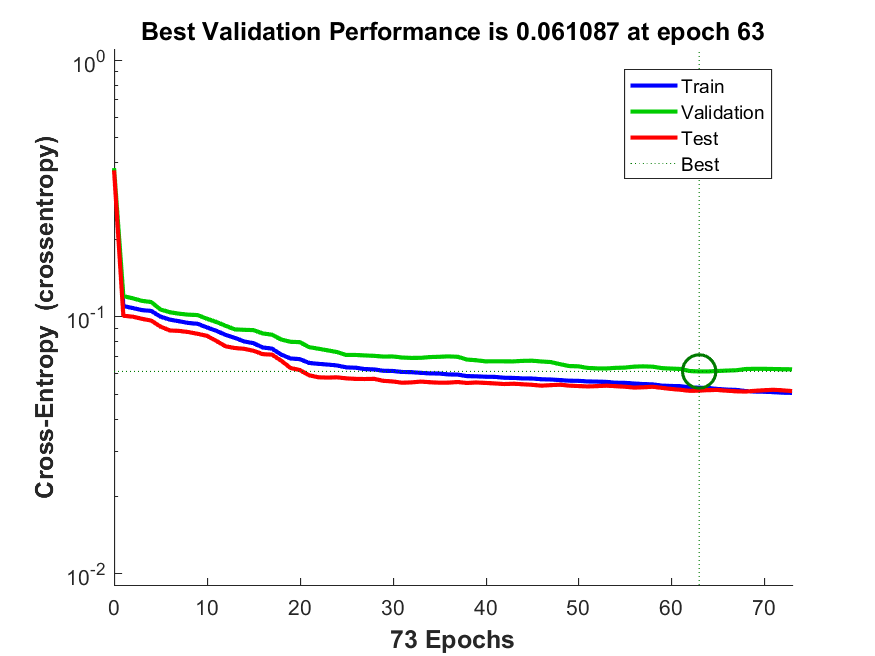

Values plotted in this chart, from the file beside it:
funcion_entrenamiento, avg_c, C1_1, C1_2, C1_3, C2_1, C2_2, C2_3, C3_1, C3_2, C3_3, tiempo_entrenamiento, max_fail, alpha, beta
traincgf, 0.04741, 127.8, 18.95, 19.25, 12.05, 99.05, 256.9, 12.7, 21.5, 6632, 2.061, 10, 0.003, 0.1
